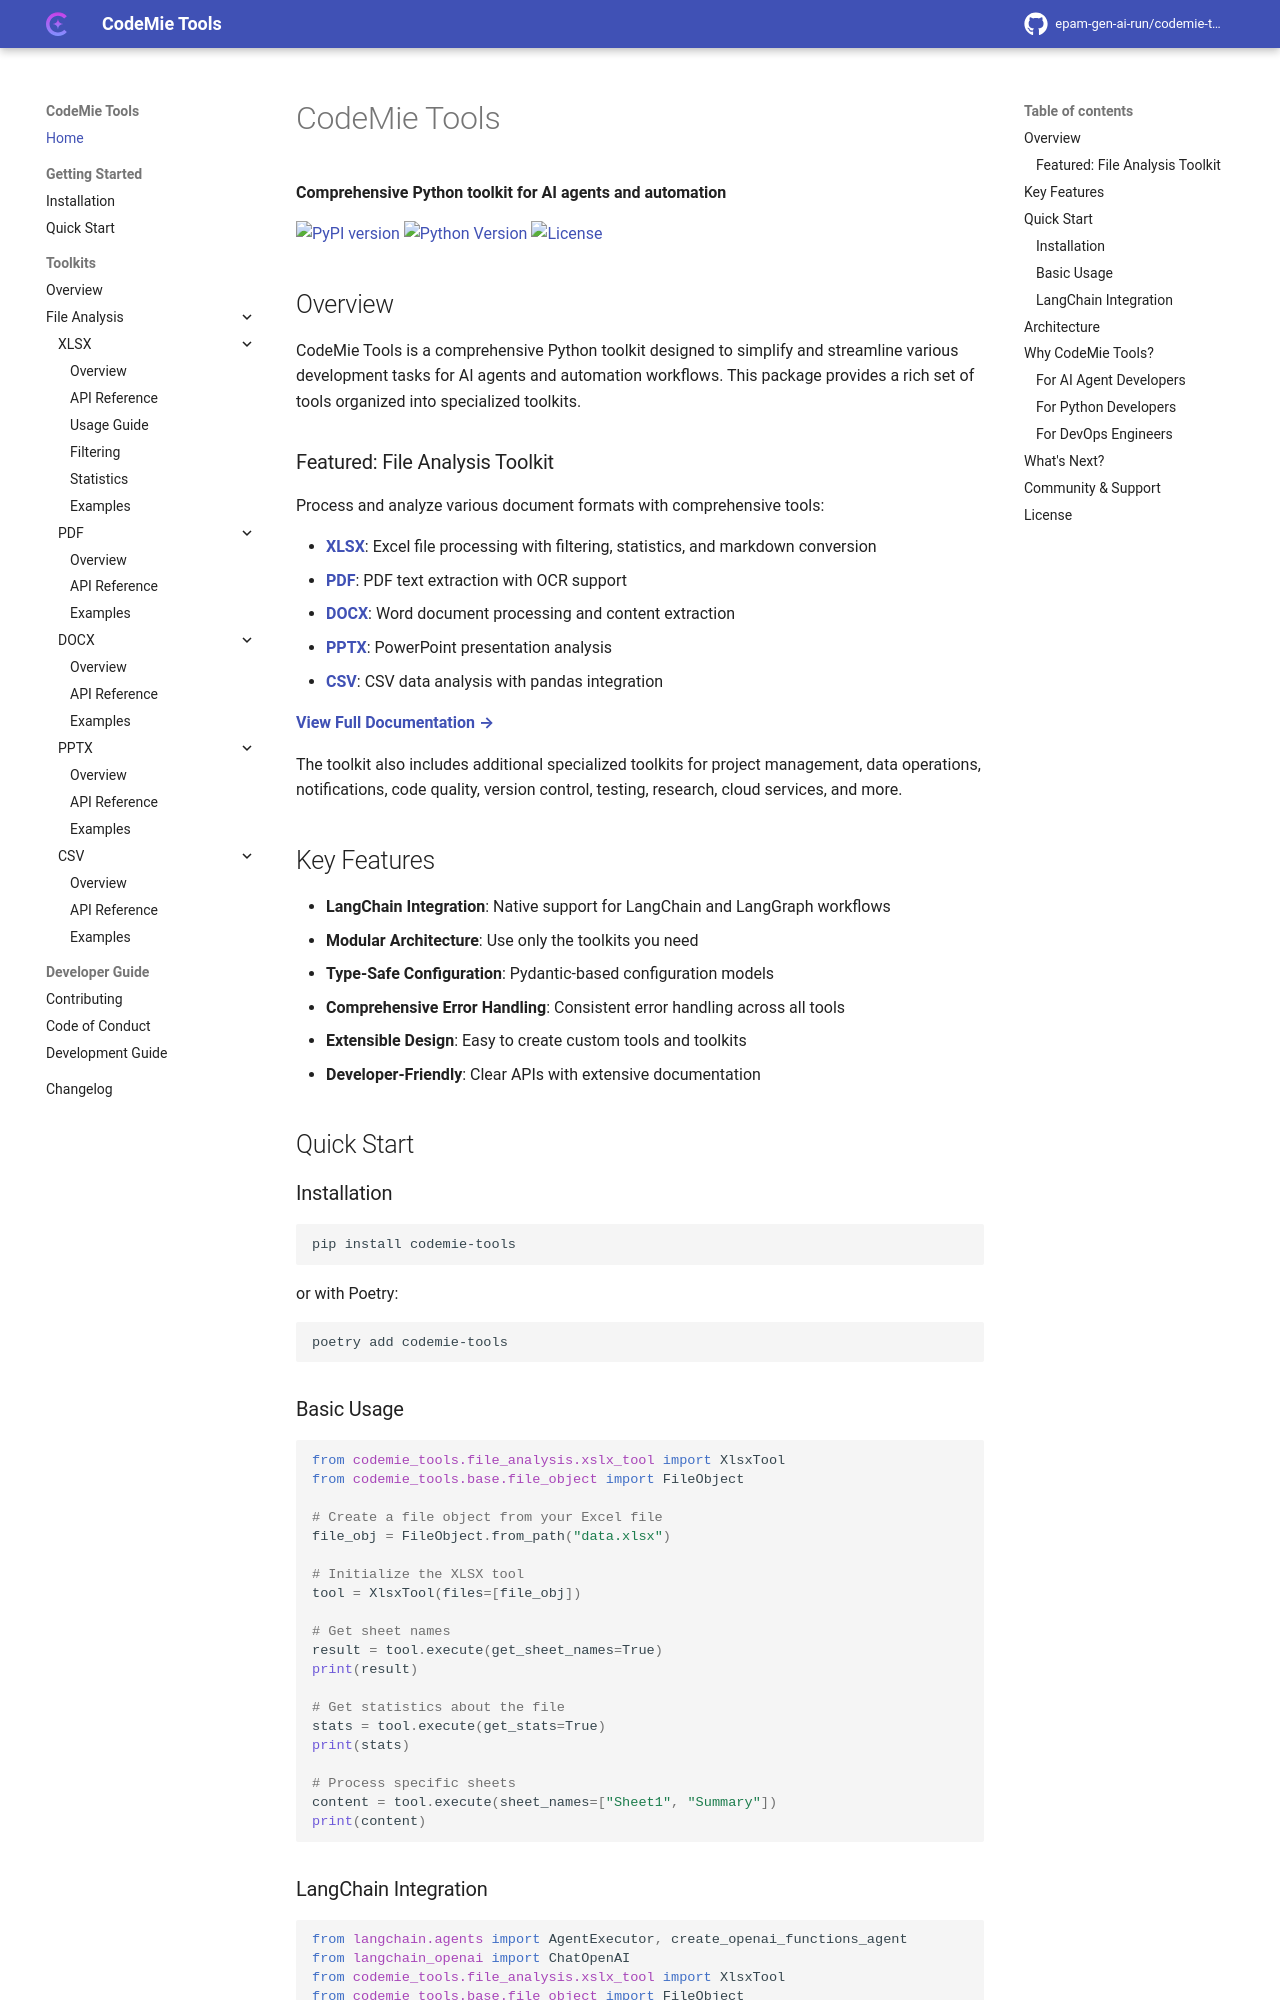

repository: epam-gen-ai-run/codemie-tools · page: index.html · generator: mkdocs

# CodeMie Tools

**Comprehensive Python toolkit for AI agents and automation**

[![PyPI version](https://badge.fury.io/py/codemie-tools.svg)](https://pypi.org/project/codemie-tools/)
[![Python Version](https://img.shields.io/pypi/pyversions/codemie-tools.svg)](https://pypi.org/project/codemie-tools/)
[![License](https://img.shields.io/badge/License-Apache%202.0-blue.svg)](https://opensource.org/licenses/Apache-2.0)

## Overview

CodeMie Tools is a comprehensive Python toolkit designed to simplify and streamline various development tasks for AI agents and automation workflows. This package provides a rich set of tools organized into specialized toolkits.

### Featured: File Analysis Toolkit

Process and analyze various document formats with comprehensive tools:

- **[XLSX](toolkits/file-analysis/xlsx/overview.md)**: Excel file processing with filtering, statistics, and markdown conversion
- **[PDF](toolkits/file-analysis/pdf/overview.md)**: PDF text extraction with OCR support
- **[DOCX](toolkits/file-analysis/docx/overview.md)**: Word document processing and content extraction
- **[PPTX](toolkits/file-analysis/pptx/overview.md)**: PowerPoint presentation analysis
- **[CSV](toolkits/file-analysis/csv/overview.md)**: CSV data analysis with pandas integration

**[View Full Documentation →](toolkits/file-analysis/index.md)**

The toolkit also includes additional specialized toolkits for project management, data operations, notifications, code quality, version control, testing, research, cloud services, and more.

## Key Features

- **LangChain Integration**: Native support for LangChain and LangGraph workflows
- **Modular Architecture**: Use only the toolkits you need
- **Type-Safe Configuration**: Pydantic-based configuration models
- **Comprehensive Error Handling**: Consistent error handling across all tools
- **Extensible Design**: Easy to create custom tools and toolkits
- **Developer-Friendly**: Clear APIs with extensive documentation

## Quick Start

### Installation

```bash
pip install codemie-tools
```

or with Poetry:

```bash
poetry add codemie-tools
```

### Basic Usage

```python
from codemie_tools.file_analysis.xslx_tool import XlsxTool
from codemie_tools.base.file_object import FileObject

# Create a file object from your Excel file
file_obj = FileObject.from_path("data.xlsx")

# Initialize the XLSX tool
tool = XlsxTool(files=[file_obj])

# Get sheet names
result = tool.execute(get_sheet_names=True)
print(result)

# Get statistics about the file
stats = tool.execute(get_stats=True)
print(stats)

# Process specific sheets
content = tool.execute(sheet_names=["Sheet1", "Summary"])
print(content)
```
